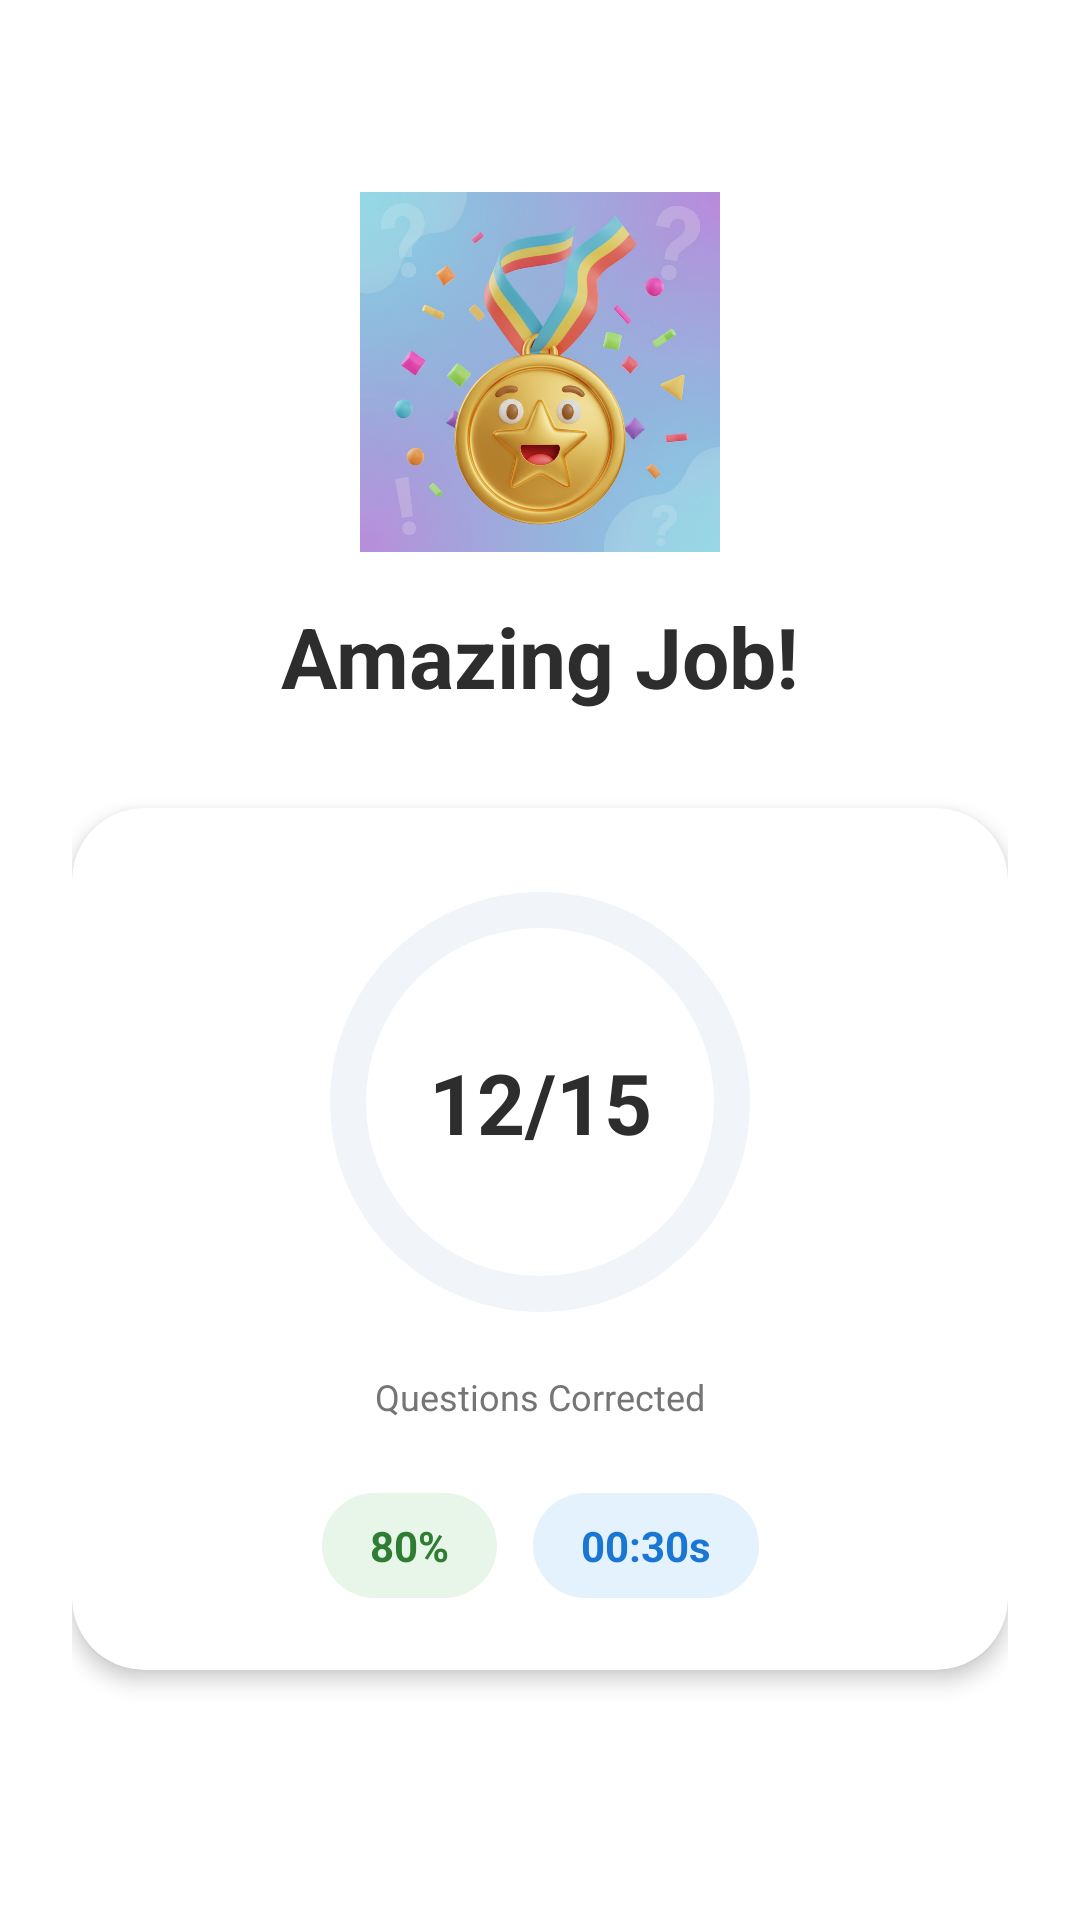

Write the Android layout XML for this screen, with the resource values it uses.
<!-- AndroidManifest.xml: application theme Theme.MobileQuizApplication -->
<!-- res/layout/fragment_result.xml -->
<?xml version="1.0" encoding="utf-8"?>
<androidx.constraintlayout.widget.ConstraintLayout
    xmlns:android="http://schemas.android.com/apk/res/android"
    xmlns:app="http://schemas.android.com/apk/res-auto"
    xmlns:tools="http://schemas.android.com/tools"
    android:layout_width="match_parent"
    android:layout_height="match_parent"
    android:background="#FFFFFF"
    android:padding="24dp">

    <ImageView
        android:id="@+id/imgMedal"
        android:layout_width="120dp"
        android:layout_height="120dp"
        android:src="@drawable/resultphoto"
        app:layout_constraintTop_toTopOf="parent"
        app:layout_constraintStart_toStartOf="parent"
        app:layout_constraintEnd_toEndOf="parent"
        android:layout_marginTop="40dp"/>

    <TextView
        android:id="@+id/tvTitle"
        android:layout_width="wrap_content"
        android:layout_height="wrap_content"
        android:text="Amazing Job!"
        android:textSize="28sp"
        android:textStyle="bold"
        android:textColor="#2D2D2D"
        android:layout_marginTop="16dp"
        app:layout_constraintTop_toBottomOf="@id/imgMedal"
        app:layout_constraintStart_toStartOf="parent"
        app:layout_constraintEnd_toEndOf="parent" />

    <com.google.android.material.card.MaterialCardView
        android:id="@+id/cardStats"
        android:layout_width="match_parent"
        android:layout_height="wrap_content"
        android:layout_marginTop="32dp"
        app:cardCornerRadius="24dp"
        app:cardElevation="4dp"
        app:cardBackgroundColor="#FFFFFF"
        app:strokeWidth="0dp"
        app:layout_constraintTop_toBottomOf="@id/tvTitle"
        app:layout_constraintStart_toStartOf="parent"
        app:layout_constraintEnd_toEndOf="parent">

        <androidx.constraintlayout.widget.ConstraintLayout
            android:layout_width="match_parent"
            android:layout_height="wrap_content"
            android:padding="24dp">

            <com.google.android.material.progressindicator.CircularProgressIndicator
                android:id="@+id/progressResult"
                android:layout_width="wrap_content"
                android:layout_height="wrap_content"
                android:max="100"
                android:progress="80"
                app:indicatorSize="140dp"
                app:trackThickness="12dp"
                app:trackCornerRadius="6dp"
                app:trackColor="#F1F5F9"
                app:indicatorColor="#448AFF"
                app:layout_constraintTop_toTopOf="parent"
                app:layout_constraintStart_toStartOf="parent"
                app:layout_constraintEnd_toEndOf="parent" />

            <TextView
                android:id="@+id/tvScoreResult"
                android:layout_width="wrap_content"
                android:layout_height="wrap_content"
                android:text="12/15"
                android:textSize="28sp"
                android:textStyle="bold"
                android:textColor="#2D2D2D"
                app:layout_constraintTop_toTopOf="@id/progressResult"
                app:layout_constraintBottom_toBottomOf="@id/progressResult"
                app:layout_constraintStart_toStartOf="@id/progressResult"
                app:layout_constraintEnd_toEndOf="@id/progressResult" />

            <TextView
                android:id="@+id/tvLabel"
                android:layout_width="wrap_content"
                android:layout_height="wrap_content"
                android:text="Questions Corrected"
                android:textSize="12sp"
                android:textColor="#757575"
                android:layout_marginTop="16dp"
                app:layout_constraintTop_toBottomOf="@id/progressResult"
                app:layout_constraintStart_toStartOf="parent"
                app:layout_constraintEnd_toEndOf="parent" />

            <LinearLayout
                android:id="@+id/layoutPills"
                android:layout_width="wrap_content"
                android:layout_height="wrap_content"
                android:orientation="horizontal"
                android:layout_marginTop="24dp"
                app:layout_constraintTop_toBottomOf="@id/tvLabel"
                app:layout_constraintStart_toStartOf="parent"
                app:layout_constraintEnd_toEndOf="parent">

                <TextView
                    android:id="@+id/tvPercent"
                    android:layout_width="wrap_content"
                    android:layout_height="wrap_content"
                    android:text="80%"
                    android:background="@drawable/bg_pill"
                    android:backgroundTint="#E8F5E9"
                    android:textColor="#2E7D32"
                    android:textStyle="bold"
                    android:paddingHorizontal="16dp"
                    android:paddingVertical="8dp" />

                <TextView
                    android:id="@+id/tvTimer"
                    android:layout_width="wrap_content"
                    android:layout_height="wrap_content"
                    android:text="00:30s"
                    android:background="@drawable/bg_pill"
                    android:backgroundTint="#E3F2FD"
                    android:textColor="#1976D2"
                    android:textStyle="bold"
                    android:paddingHorizontal="16dp"
                    android:paddingVertical="8dp"
                    android:layout_marginStart="12dp"/>
            </LinearLayout>

        </androidx.constraintlayout.widget.ConstraintLayout>
    </com.google.android.material.card.MaterialCardView>

    <com.google.android.material.button.MaterialButton
        android:id="@+id/btnBackHome"
        android:layout_width="match_parent"
        android:layout_height="60dp"
        android:layout_marginTop="76dp"
        android:backgroundTint="#448AFF"
        android:text="Play Another Quiz"
        android:textSize="16sp"
        app:cornerRadius="16dp"
        app:layout_constraintEnd_toEndOf="parent"
        app:layout_constraintHorizontal_bias="0.0"
        app:layout_constraintStart_toStartOf="parent"
        app:layout_constraintTop_toBottomOf="@+id/cardStats" />

</androidx.constraintlayout.widget.ConstraintLayout>
<!-- resources referenced by this layout -->
<resources>
  <!-- drawable bg_pill (drawable) -->
  <?xml version="1.0" encoding="utf-8"?>
  <shape xmlns:android="http://schemas.android.com/apk/res/android"
      android:shape="rectangle">
      <solid android:color="#FFFFFF" /> <corners android:radius="50dp" />
  </shape>
  <!-- drawable resultphoto: jpg bitmap (drawable, 149627 bytes) -->
  <style name="Theme.MobileQuizApplication" parent="Base.Theme.MobileQuizApplication" />
  <style name="Base.Theme.MobileQuizApplication" parent="Theme.Material3.DayNight.NoActionBar">
          
          
      </style>
</resources>
